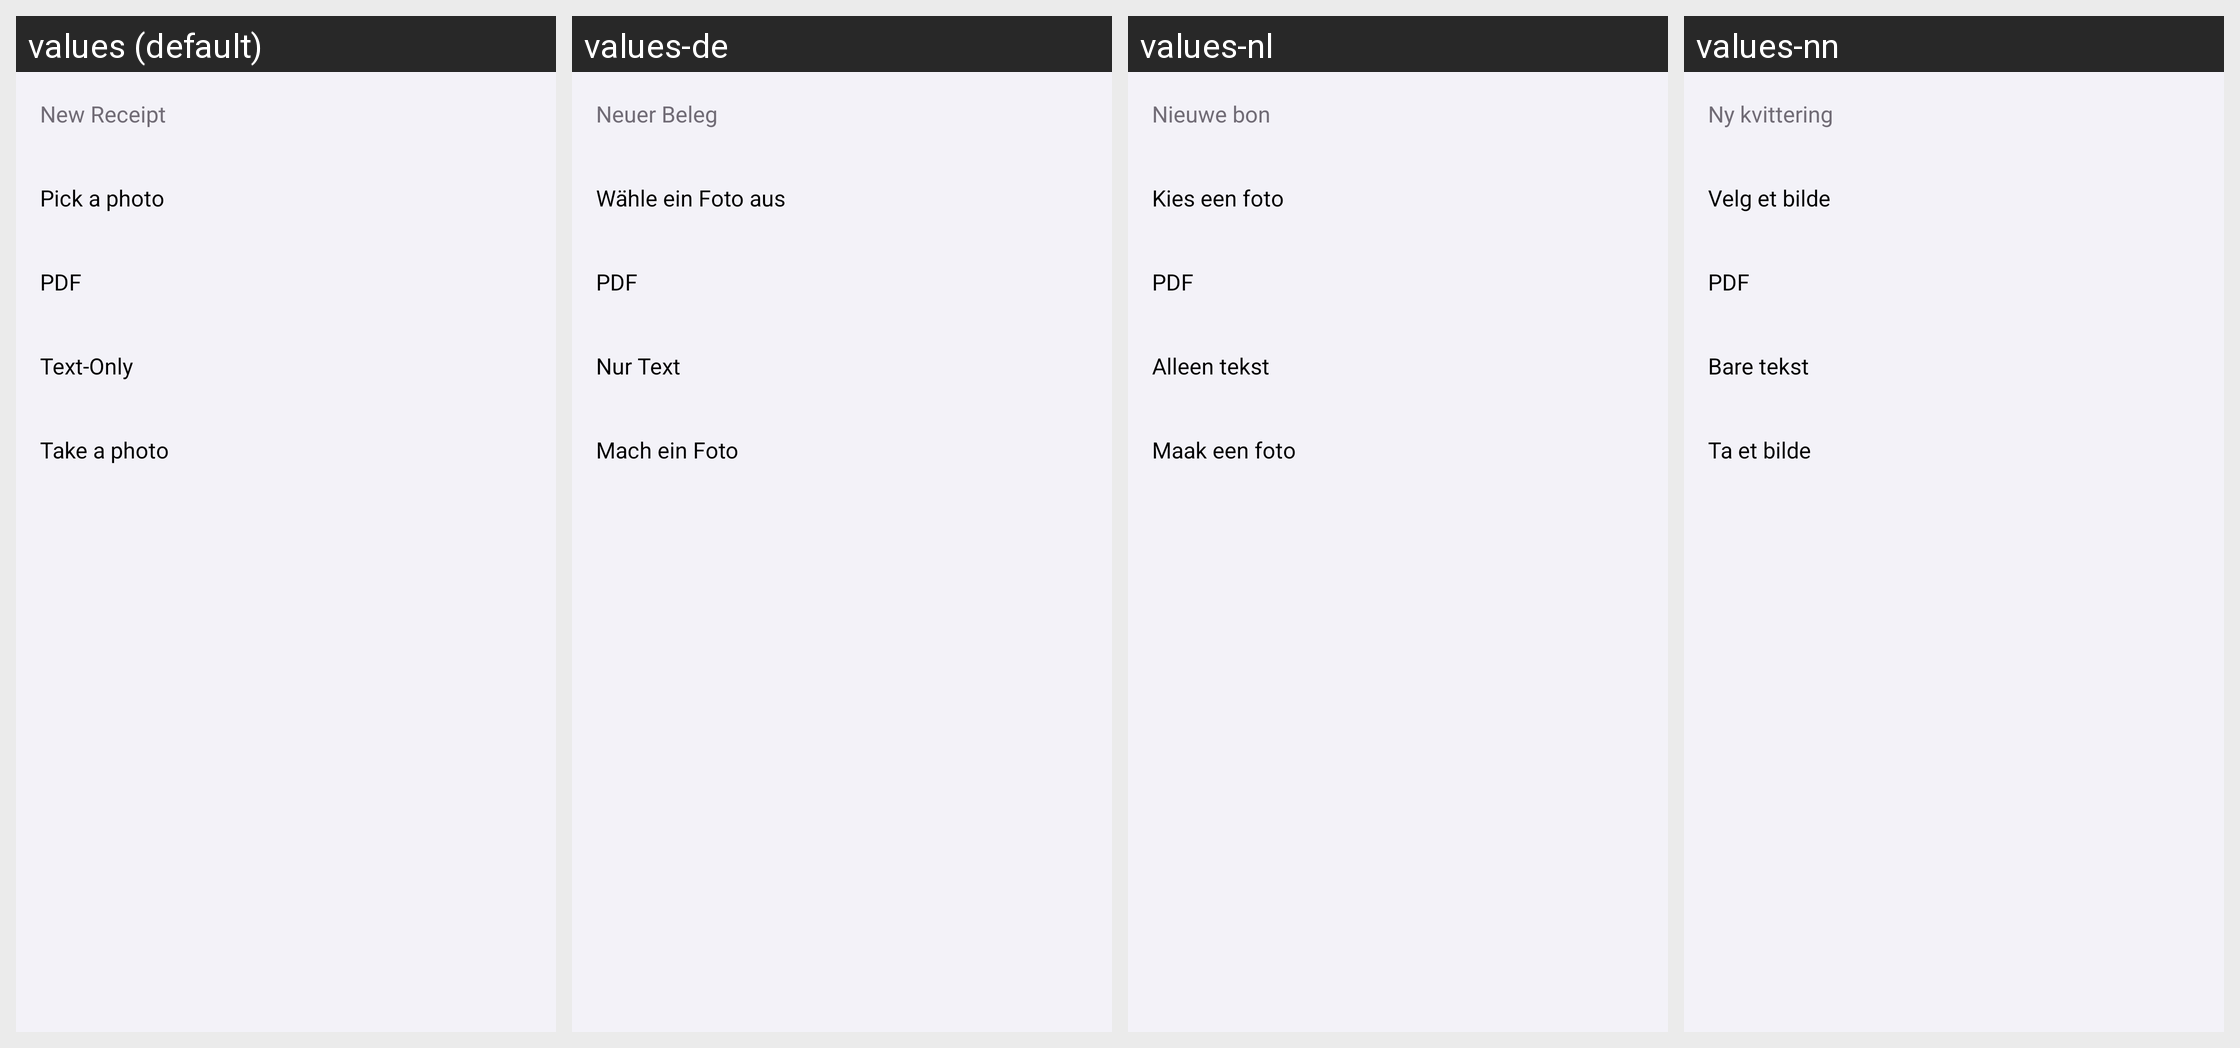

Here is an Android app screen in its default locale and in the app's own translations. Write out the translated-string differences for the strings that appear on this screen.
Android screen res/layout/dialog_receipt_creation.xml rendered under 4 locales, left to right: values (default), values-de, values-nl, values-nn. Device: Nexus 5 (rendered at 1080×1920; each locale shown at half size, 540×960, under a caption strip naming it); theme Theme.SmartReceipts.
Other locales in the repository, not shown: values-es, values-fr, values-he, values-it, values-iw, values-nb, values-no, values-pt, values-ru, values-uk.
Strings drawn on this screen, with the default value and each locale's value (text and hints the layout hard-codes, and strings that could not be matched under every locale, appear in the picture but are not listed):

DIALOG_RECEIPTMENU_TITLE_NEW
  values: New Receipt
  values-de: Neuer Beleg
  values-nl: Nieuwe bon
  values-nn: Ny kvittering

receipt_attach_image
  values: Pick a photo
  values-de: Wähle ein Foto aus
  values-nl: Kies een foto
  values-nn: Velg et bilde

pdf
  values: PDF
  values-de: PDF
  values-nl: PDF
  values-nn: PDF

receipt_action_text
  values: Text-Only
  values-de: Nur Text
  values-nl: Alleen tekst
  values-nn: Bare tekst

receipt_attach_photo
  values: Take a photo
  values-de: Mach ein Foto
  values-nl: Maak een foto
  values-nn: Ta et bilde
